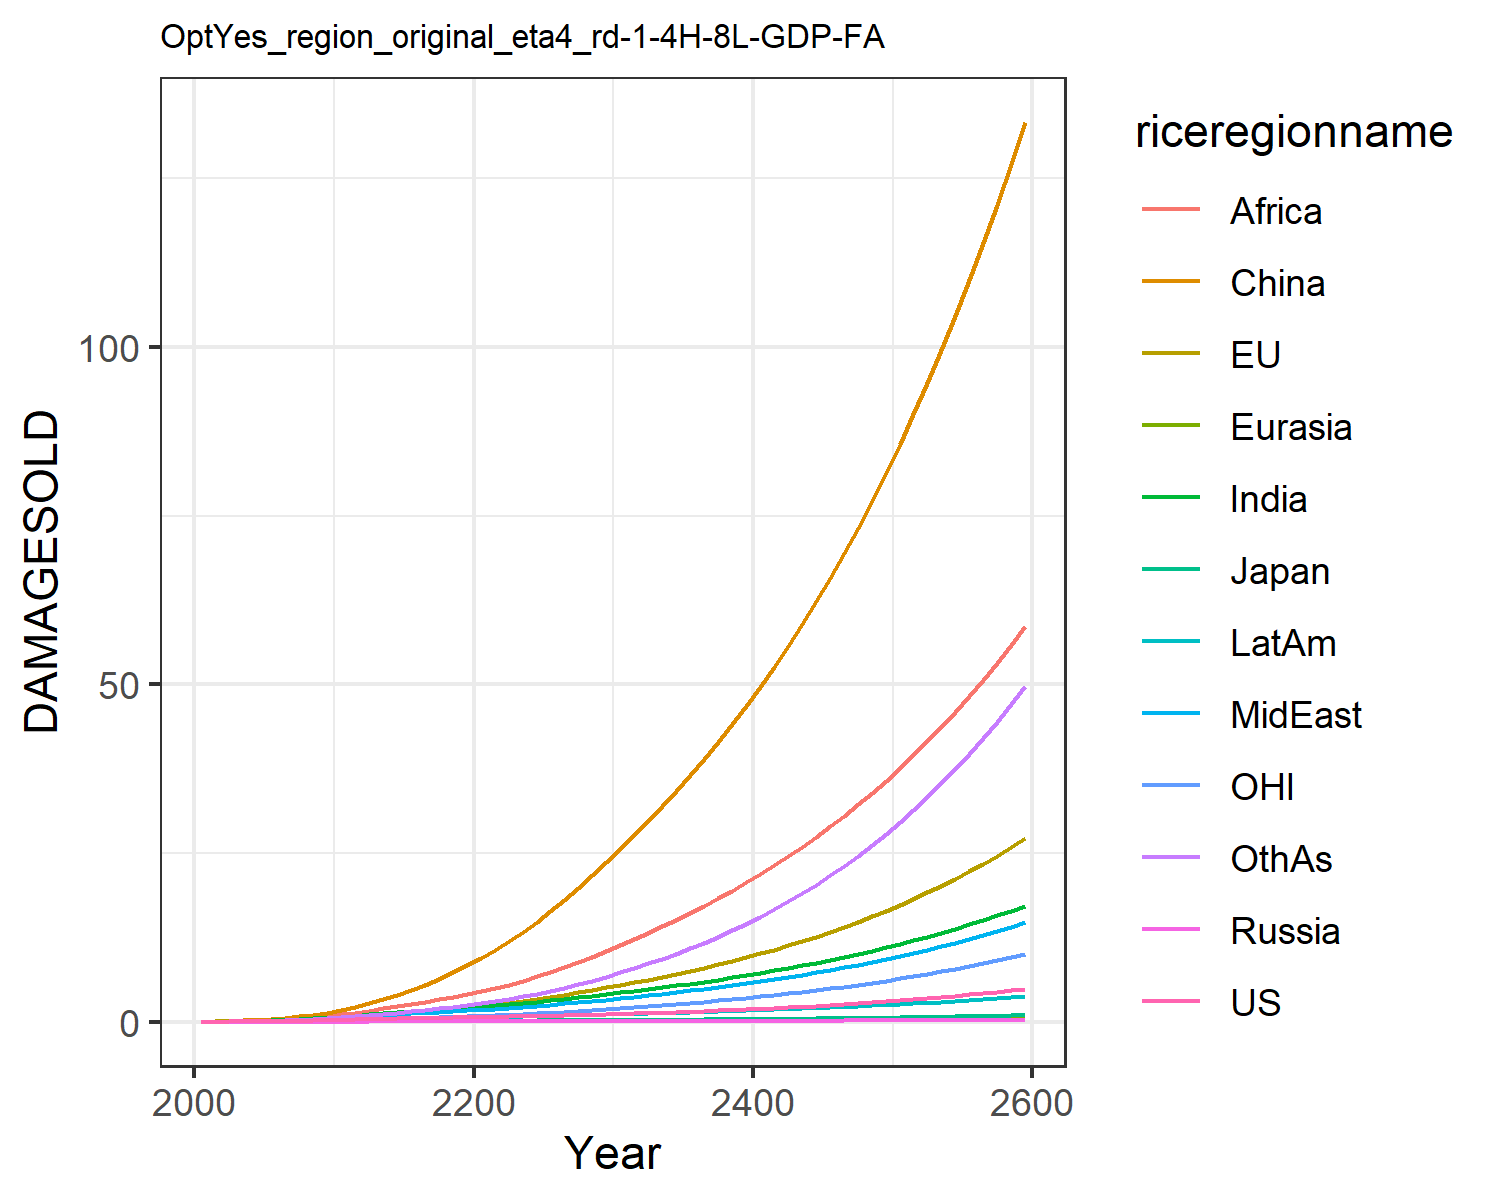

Source data for this figure (header and first rows):
0.012066173923017946, 0.01426768058107755, 0.004307133962781537, 0.001344798405836423, 0.0007250009837806598, 0.00808613291911423, 0.011667501428473642, 0.011791899436235133, 0.005434623520687957, 0.0065198882695046475, 0.004134896752636349, 0.006926659046672796
0.02179, 0.04299, 0.007441, 0.002483, 0.001398, 0.05753, 0.02711, 0.02633, 0.01492, 0.01343, 0.01527, 0.01426
0.03622, 0.06924, 0.01118, 0.003917, 0.00254, 0.1108, 0.05149, 0.04817, 0.03232, 0.02433, 0.025, 0.02878
0.05503, 0.1063, 0.01543, 0.005631, 0.004146, 0.1889, 0.08754, 0.08018, 0.0637, 0.03971, 0.03899, 0.05227
0.07877, 0.1534, 0.01966, 0.007709, 0.006298, 0.2949, 0.1378, 0.1241, 0.1155, 0.05989, 0.05654, 0.08751
0.1071, 0.21, 0.02499, 0.01017, 0.009024, 0.4304, 0.2013, 0.1785, 0.1897, 0.08447, 0.07713, 0.1352
0.1399, 0.2755, 0.03144, 0.01298, 0.01237, 0.6021, 0.2788, 0.245, 0.289, 0.114, 0.1005, 0.1972
0.1778, 0.3509, 0.03845, 0.01606, 0.01634, 0.8132, 0.3735, 0.3272, 0.4243, 0.1489, 0.1271, 0.2778
0.2205, 0.4358, 0.04582, 0.01931, 0.02088, 1.065, 0.4858, 0.4267, 0.6039, 0.189, 0.1569, 0.3795
0.2677, 0.5292, 0.05336, 0.02262, 0.02589, 1.357, 0.615, 0.5447, 0.8362, 0.2336, 0.1895, 0.5043
0.3176, 0.6392, 0.06226, 0.02665, 0.03177, 1.72, 0.7598, 0.6671, 1.099, 0.2824, 0.2281, 0.6484
0.3655, 0.7674, 0.0723, 0.03135, 0.03838, 2.183, 0.9131, 0.7796, 1.367, 0.332, 0.2739, 0.8058
0.4165, 0.9136, 0.08311, 0.03628, 0.04532, 2.706, 1.073, 0.9, 1.653, 0.3835, 0.3265, 0.9708
0.4632, 1.067, 0.09327, 0.04093, 0.05214, 3.296, 1.233, 1.018, 1.961, 0.4322, 0.3823, 1.148
0.5066, 1.227, 0.1029, 0.04531, 0.0588, 3.959, 1.393, 1.134, 2.288, 0.4781, 0.4409, 1.338
0.5476, 1.396, 0.1121, 0.04949, 0.06529, 4.695, 1.552, 1.248, 2.631, 0.5214, 0.5028, 1.541
0.5872, 1.573, 0.121, 0.05349, 0.07164, 5.504, 1.709, 1.362, 2.989, 0.5625, 0.5685, 1.756
0.6253, 1.76, 0.1297, 0.05728, 0.07774, 6.384, 1.863, 1.474, 3.359, 0.601, 0.6379, 1.982
0.6607, 1.955, 0.1379, 0.06072, 0.08337, 7.334, 2.009, 1.583, 3.735, 0.6353, 0.7108, 2.217
0.6938, 2.158, 0.1456, 0.0638, 0.08853, 8.349, 2.147, 1.689, 4.115, 0.6656, 0.7873, 2.459
0.7259, 2.374, 0.1533, 0.06665, 0.09359, 9.45, 2.293, 1.804, 4.525, 0.6968, 0.8685, 2.727
0.7581, 2.604, 0.1613, 0.06936, 0.0988, 10.65, 2.455, 1.933, 4.984, 0.7313, 0.9548, 3.034
0.7919, 2.849, 0.1696, 0.07208, 0.1041, 11.94, 2.626, 2.072, 5.516, 0.7674, 1.047, 3.372
0.828, 3.11, 0.1783, 0.07489, 0.1097, 13.33, 2.806, 2.219, 6.098, 0.8052, 1.144, 3.742
0.867, 3.388, 0.1877, 0.07784, 0.1154, 14.8, 2.995, 2.375, 6.725, 0.8451, 1.248, 4.144
0.9092, 3.683, 0.1977, 0.08097, 0.1214, 16.37, 3.193, 2.54, 7.395, 0.887, 1.358, 4.58
0.9559, 4.001, 0.2086, 0.08428, 0.1278, 18.04, 3.401, 2.714, 8.108, 0.9313, 1.476, 5.052
1.006, 4.34, 0.2202, 0.08781, 0.1344, 19.8, 3.62, 2.897, 8.864, 0.9781, 1.602, 5.561
1.06, 4.698, 0.2326, 0.09156, 0.1414, 21.67, 3.849, 3.091, 9.663, 1.027, 1.735, 6.109
1.118, 5.075, 0.2456, 0.09552, 0.1487, 23.64, 4.09, 3.294, 10.51, 1.079, 1.875, 6.697
1.177, 5.462, 0.2587, 0.09952, 0.156, 25.66, 4.335, 3.502, 11.38, 1.132, 2.018, 7.316
1.238, 5.849, 0.2718, 0.1035, 0.1633, 27.69, 4.582, 3.712, 12.26, 1.184, 2.162, 7.958
1.301, 6.248, 0.2853, 0.1076, 0.1708, 29.78, 4.835, 3.929, 13.17, 1.237, 2.311, 8.633
1.367, 6.662, 0.2993, 0.1118, 0.1785, 31.94, 5.098, 4.154, 14.11, 1.292, 2.465, 9.345
1.437, 7.094, 0.3139, 0.1162, 0.1865, 34.18, 5.37, 4.388, 15.1, 1.349, 2.625, 10.1
1.51, 7.544, 0.3291, 0.1208, 0.1947, 36.51, 5.653, 4.631, 16.12, 1.409, 2.792, 10.89
1.588, 8.014, 0.345, 0.1256, 0.2032, 38.93, 5.947, 4.884, 17.18, 1.47, 2.967, 11.73
1.669, 8.505, 0.3616, 0.1305, 0.2119, 41.45, 6.252, 5.147, 18.29, 1.534, 3.149, 12.62
1.754, 9.018, 0.3788, 0.1357, 0.221, 44.08, 6.569, 5.421, 19.44, 1.6, 3.34, 13.55
1.844, 9.554, 0.3968, 0.141, 0.2303, 46.81, 6.899, 5.707, 20.64, 1.669, 3.539, 14.54
1.938, 10.11, 0.4155, 0.1465, 0.24, 49.66, 7.242, 6.004, 21.88, 1.74, 3.747, 15.58
2.037, 10.7, 0.4351, 0.1522, 0.2499, 52.62, 7.598, 6.313, 23.18, 1.814, 3.965, 16.68
2.141, 11.31, 0.4554, 0.1581, 0.2602, 55.71, 7.968, 6.635, 24.54, 1.89, 4.192, 17.83
2.25, 11.95, 0.4766, 0.1643, 0.2708, 58.93, 8.353, 6.97, 25.95, 1.97, 4.43, 19.04
2.364, 12.62, 0.4987, 0.1706, 0.2817, 62.28, 8.754, 7.319, 27.41, 2.052, 4.679, 20.32
2.483, 13.32, 0.5217, 0.1771, 0.293, 65.77, 9.171, 7.682, 28.94, 2.137, 4.938, 21.67
2.609, 14.05, 0.5456, 0.1839, 0.3047, 69.41, 9.605, 8.06, 30.53, 2.226, 5.21, 23.09
2.74, 14.81, 0.5706, 0.191, 0.3167, 73.19, 10.06, 8.455, 32.19, 2.318, 5.493, 24.58
2.878, 15.61, 0.5966, 0.1983, 0.3291, 77.14, 10.53, 8.865, 33.92, 2.413, 5.79, 26.15
3.022, 16.44, 0.6236, 0.2058, 0.342, 81.26, 11.02, 9.293, 35.73, 2.512, 6.1, 27.8
3.174, 17.31, 0.6518, 0.2136, 0.3552, 85.55, 11.53, 9.739, 37.6, 2.614, 6.424, 29.54
3.332, 18.22, 0.6812, 0.2217, 0.3689, 90.02, 12.06, 10.2, 39.56, 2.721, 6.762, 31.36
3.498, 19.17, 0.7119, 0.2301, 0.3831, 94.67, 12.61, 10.69, 41.61, 2.831, 7.116, 33.29
3.672, 20.17, 0.7438, 0.2388, 0.3978, 99.53, 13.19, 11.19, 43.74, 2.946, 7.486, 35.31
3.855, 21.21, 0.777, 0.2478, 0.413, 104.6, 13.79, 11.72, 45.96, 3.066, 7.873, 37.43
4.046, 22.3, 0.8117, 0.2571, 0.4287, 109.9, 14.42, 12.27, 48.28, 3.19, 8.277, 39.66
4.247, 23.43, 0.8478, 0.2668, 0.4449, 115.4, 15.08, 12.84, 50.69, 3.318, 8.699, 42.01
4.457, 24.62, 0.8855, 0.2768, 0.4617, 121.1, 15.76, 13.44, 53.22, 3.452, 9.141, 44.48
4.677, 25.86, 0.9248, 0.2872, 0.4791, 127.1, 16.47, 14.06, 55.85, 3.592, 9.602, 47.07
4.908, 27.16, 0.9657, 0.298, 0.4971, 133.3, 17.22, 14.71, 58.59, 3.736, 10.08, 49.79
